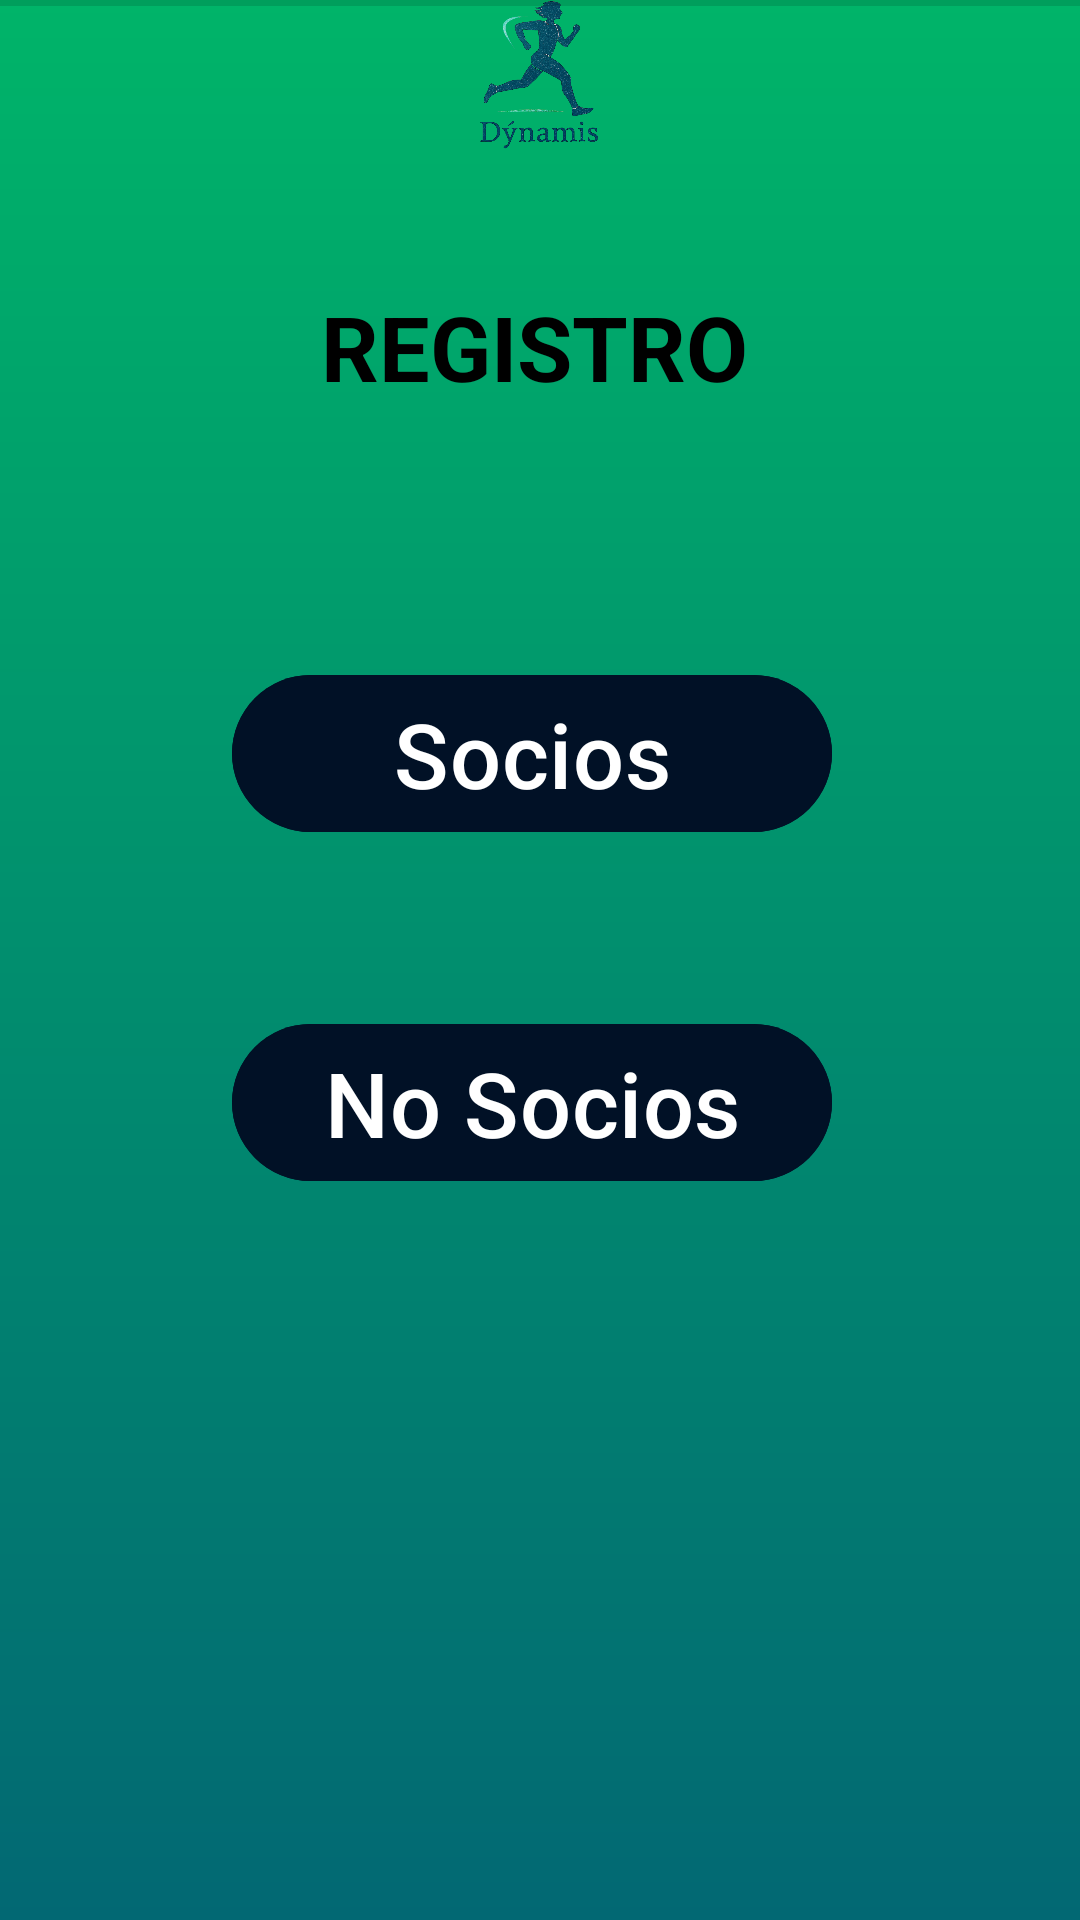

Android layout source for this screen:
<!-- AndroidManifest.xml: application theme Theme.Dynamis -->
<!-- res/layout/registro.xml -->
<?xml version="1.0" encoding="utf-8"?>
<androidx.constraintlayout.widget.ConstraintLayout
    xmlns:android="http://schemas.android.com/apk/res/android"
    xmlns:app="http://schemas.android.com/apk/res-auto"
    xmlns:tools="http://schemas.android.com/tools"
    android:id="@+id/Registro"
    android:layout_width="match_parent"
    android:layout_height="match_parent"
    android:background="@drawable/background"
    tools:context=".Registro">

    <include
        layout="@layout/navbar_superior"
        android:layout_width="match_parent"
        android:layout_height="wrap_content" />


    <View
        android:id="@+id/divider2"
        android:layout_width="0dp"
        android:layout_height="2dp"
        android:layout_marginTop="12dp"
        android:background="?android:attr/listDivider"
        app:layout_constraintTop_toBottomOf="@id/imgDynamis"
        app:layout_constraintStart_toStartOf="parent"
        app:layout_constraintEnd_toEndOf="parent" />
    <TextView
        android:id="@+id/txtRegistro"
        android:layout_width="192dp"
        android:layout_height="59dp"
        android:layout_marginTop="84dp"
        android:gravity="center"
        android:text="REGISTRO"

        android:textColor="@android:color/black"
        android:textSize="30sp"
        android:textStyle="bold"
        app:layout_constraintEnd_toEndOf="parent"
        app:layout_constraintHorizontal_bias="0.488"

        app:layout_constraintStart_toStartOf="parent"
        app:layout_constraintTop_toBottomOf="@id/divider2" />

    <Button
        android:id="@+id/btnSocio"
        android:layout_width="200dp"
        android:layout_height="wrap_content"
        android:layout_marginTop="76dp"
        android:backgroundTint="@color/midnightblue"
        android:text="@string/socios"
        android:textSize="30sp"

        app:layout_constraintEnd_toEndOf="parent"
        app:layout_constraintHorizontal_bias="0.483"
        app:layout_constraintStart_toStartOf="parent"
        app:layout_constraintTop_toBottomOf="@id/txtRegistro" />



    <Button
        android:id="@+id/btnNoSocios"
        android:layout_width="200dp"
        android:layout_height="wrap_content"
        android:layout_marginTop="56dp"
        android:backgroundTint="@color/midnightblue"
        android:text="@string/no_socios"
        android:textSize="30sp"

        app:layout_constraintEnd_toEndOf="parent"
        app:layout_constraintHorizontal_bias="0.483"
        app:layout_constraintStart_toStartOf="parent"
        app:layout_constraintTop_toBottomOf="@id/btnSocio" />

</androidx.constraintlayout.widget.ConstraintLayout>
<!-- res/layout/navbar_superior.xml (included above) -->
<?xml version="1.0" encoding="utf-8"?>
<androidx.constraintlayout.widget.ConstraintLayout
    xmlns:android="http://schemas.android.com/apk/res/android"
    xmlns:app="http://schemas.android.com/apk/res-auto"
    xmlns:tools="http://schemas.android.com/tools"
    android:id="@+id/navBar"
    android:layout_width="match_parent"
    android:layout_height="60dp"
    android:layout_marginTop="20dp"
    android:fitsSystemWindows="true">

    <ImageButton
        android:id="@+id/btnAtras"
        android:layout_width="50dp"
        android:layout_height="50dp"
        android:layout_marginStart="10dp"
        android:background="@android:color/transparent"
        android:contentDescription="TODO"
        android:src="@drawable/btn_atras_background"
        app:layout_constraintBottom_toBottomOf="parent"
        app:layout_constraintStart_toStartOf="parent"
        app:layout_constraintTop_toTopOf="parent" />

    <ImageView
        android:id="@+id/logoCentro"
        android:layout_width="58dp"
        android:layout_height="50dp"
        android:src="@drawable/dynamislogo"
        app:layout_constraintBottom_toBottomOf="parent"
        app:layout_constraintEnd_toEndOf="parent"
        app:layout_constraintHorizontal_bias="0.498"
        app:layout_constraintStart_toStartOf="parent"
        app:layout_constraintTop_toTopOf="parent" />

    <ImageButton
        android:id="@+id/btnAyuda"
        android:layout_width="50dp"
        android:layout_height="50dp"
        android:layout_marginEnd="16dp"
        android:background="@drawable/btn_ayuda"
        android:importantForAccessibility="no"
        app:layout_constraintBottom_toBottomOf="parent"
        app:layout_constraintEnd_toEndOf="parent"
        app:layout_constraintTop_toTopOf="parent" />

</androidx.constraintlayout.widget.ConstraintLayout>
<!-- resources referenced by this layout -->
<resources>
  <color name="midnightblue">#011126</color>
  <!-- drawable background (drawable) -->
  <?xml version="1.0" encoding="utf-8"?>
  <shape xmlns:android="http://schemas.android.com/apk/res/android"
      android:shape="rectangle">
      <gradient
          android:type="linear"
          android:angle="270"
          android:startColor="#00B469"
          android:endColor="#026873"
          android:useLevel="false"
          />
  </shape>
  <!-- drawable dynamislogo: png bitmap (drawable, 268947 bytes) -->
  <string name="no_socios">No Socios</string>
  <string name="socios">Socios</string>
  <style name="Theme.Dynamis" parent="Theme.Material3.DayNight.NoActionBar" />
</resources>
